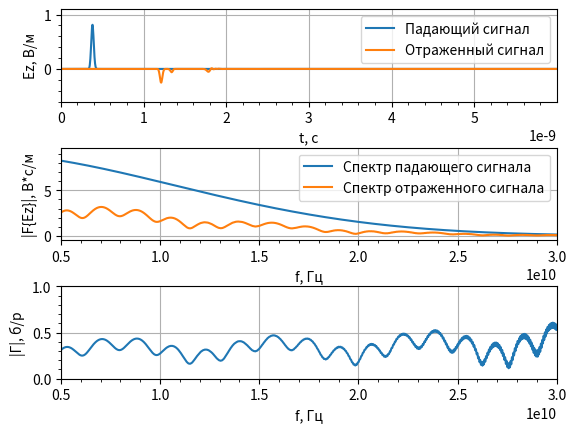

The matplotlib source for this figure:
import math
import numpy as np
from numpy.fft import fft
import matplotlib.pyplot as plt


# Функция гауссового импульса
def gauss(q, m, d_g, w_g, d_t, eps=1, mu=1, Sc=1):
    return np.sin(2*np.pi/100*(q*Sc - m*np.sqrt(eps*mu)))*np.exp(-((((q \
             - m*np.sqrt(eps*mu)/Sc) - (d_g / d_t)) / (w_g / dt)) ** 2))


# Функция - дискретизатор
def sampler(obj, d_obj: float) -> int:
    return math.floor(obj / d_obj + 0.5)

# Функция деления без деления на ноль
def devision(A, B, q = -1):
    if B == 0:
        return 0
    elif q >= 0:
        return round(A/B, q)
    else:
        return A/B


# Параметры моделирования
# Волновое сопротивление свободного пространства
W0 = 120.0 * np.pi

# Число Куранта
Sc = 1.0

# Скорость света
c = 299792458.0

# Размер области моделирования в метрах
maxSize_m = 0.8
# Дискрет по пространству
dx = 1e-3
# Размер облести моделирования в отсчетах
maxSize = math.floor(maxSize_m / dx + 0.5)

# Параметры слоев
# Отступ до начала слоев
d0_m = 0.2
# Толщина первого слоя
d1_m = 0.01
# Толщина второго слоя
d2_m = 0.03
# Отсчет начала первого слоя
posL1min = sampler(d0_m, dx)
# Отсчет начала второго слоя
posL2min = sampler(d0_m + d1_m, dx)
# Отсчет начала третьего слоя
posL3min = sampler(d0_m + d1_m + d2_m, dx)

# Параметры среды
# Диэлектрические проницаемости
eps = np.ones(maxSize)
eps[posL1min:posL2min] = 3.5
eps[posL2min:posL3min] = 4.8
eps[posL3min:] = 6.5
# Магнитная проничаемость
mu = 1.0

# Время расчета в секундах
maxTime_s = 100e-9
# Дискрет по времени
dt = Sc * dx / c
# Время расчета в отсчетах
maxTime = sampler(maxTime_s, dt)
# временна сетка
tlist = np.arange(0, maxTime * dt, dt)

# Шаг по частоте
df = 1.0 / (maxTime * dt)
print(df)
# Частотная сетка
flist = np.arange(0, maxTime * df, df)

# Параметры гауссова сигнала
# Уровень ослабления в начальный момент времени
A_0 = 100
# Уровень ослабления на частоте F_max
A_max = 100
# Ширина спектра по уровню 0.01
F_max = 30e9
# Параметр "ширины" импульса
wg = np.sqrt(np.log(A_max)) / (np.pi * F_max)
# Параметр "задержки" импульса
dg = wg * np.sqrt(np.log(A_0))

# Положение источника в метрах
sourcePos_m = 0.1
# Положение источника в отсчетах
sourcePos = math.floor(sourcePos_m / dx + 0.5)

# Положение датчика в метрах
probe1Pos_m = 0.05
# Положение датчика в отсчетах
probe1Pos = sampler(probe1Pos_m, dx)
# Инициализация датчика
probe1Ez = np.zeros(maxTime)

# Инициализация полей
Ez = np.zeros(maxSize)
Hy = np.zeros(maxSize - 1)
# Массив, содержащий падающий сигнал
Ez0 = np.zeros(maxTime)

# Вспомогательные коэффициенты
# для расчета граничных условий
Sc1 = Sc / np.sqrt(mu * eps)
k1 = -1 / (1 / Sc1 + 2 + Sc1)
k2 = 1 / Sc1 - 2 + Sc1
k3 = 2 * (Sc1 - 1 / Sc1)
k4 = 4 * (1 / Sc1 + Sc1)
# хранение полей за предыдущие
# отсчеты времени
# Слева
oldEzL1 = np.zeros(3)
oldEzL2 = np.zeros(3)
# Справа
oldEzR1 = np.zeros(3)
oldEzR2 = np.zeros(3)

# Рассчет полей
for t in range(1, maxTime):
    # Расчет компоненты поля H
    Hy = Hy + (Ez[1:] - Ez[:-1]) * Sc / (W0 * mu)

    # Источник возбуждения с использованием метода
    # Total Field / Scattered Field
    Hy[sourcePos - 1] -= (Sc / W0) * \
                         gauss(t, sourcePos, dg, wg, dt,
                               eps=eps[sourcePos], mu=mu)

    # Расчет компоненты поля E
    Ez[1:-1] = Ez[1: -1] + \
               (Hy[1:] - Hy[: -1]) * Sc * W0 / eps[1: -1]

    # Источник возбуждения с использованием метода
    # Total Field / Scattered Field
    Ez0[t] = Sc * gauss(t + 1, sourcePos, dg, wg, dt,
                          eps=eps[sourcePos], mu=mu)
    Ez[sourcePos] += Ez0[t]

    # Граничные условия для поля E
    # Слева
    Ez[0] = (k1[0] * (k2[0] * (Ez[2] + oldEzL2[0]) +
                      k3[0] * (oldEzL1[0] + oldEzL1[2] - 
                               Ez[1] - oldEzL2[1]) -
                      k4[0] * oldEzL1[1]) - oldEzL2[2])
    oldEzL2[:] = oldEzL1[:]
    oldEzL1[:] = Ez[0: 3]
    # Справа
    Ez[-1] = (k1[-1] * (k2[-1] * (Ez[-3] + oldEzR2[-1]) +
                        k3[-1] * (oldEzR1[-1] + oldEzR1[-3] - 
                                  Ez[-2] - oldEzR2[-2]) -
                        k4[-1] * oldEzR1[-2]) - oldEzR2[-3])

    oldEzR2[:] = oldEzR1[:]
    oldEzR1[:] = Ez[-3:]

    # Регистрация поля в датчике
    probe1Ez[t] = Ez[probe1Pos]

# Расчет спектра зарегистрированного сигнала
Ez1Spec = np.abs(fft(probe1Ez))
Ez0Spec = np.abs(fft(Ez0))
Gamma = [devision(Ez1Spec[n], Ez0Spec[n]) \
         for n in range(0, len(Ez1Spec))]

# Отображение графиков
fig, (ax1, ax2, ax3) = plt.subplots(3, 1)
# Сигналы
ax1.set_xlim(0, 0.06 * maxTime * dt)
ax1.set_ylim(-0.6, 1.1)
ax1.set_xlabel('t, с')
ax1.set_ylabel('Ez, В/м')
ax1.plot(tlist, Ez0)
ax1.plot(tlist, probe1Ez)
ax1.legend(['Падающий сигнал',
           'Отраженный сигнал'],
          loc='upper right')
ax1.minorticks_on()
ax1.grid()

Fmax = 30e9
Fmin = 5e9
# Спектры сигналов
ax2.set_xlim(Fmin ,  Fmax)
ax2.set_xlabel('f, Гц')
ax2.set_ylabel('|F{Ez}|, В*с/м')
ax2.plot(flist, Ez0Spec)
ax2.plot(flist, Ez1Spec)
ax2.legend(['Спектр падающего сигнала',
           'Спектр отраженного сигнала'],
          loc='upper right')
ax2.minorticks_on()
ax2.grid()
# Коэффициент отражения
ax3.set_xlim(Fmin,Fmax)
ax3.set_ylim(0, 1.0)
ax3.set_xlabel('f, Гц')
ax3.set_ylabel('|Г|, б/р')
ax3.plot(flist, Gamma)
ax3.minorticks_on()
ax3.grid()

plt.subplots_adjust(hspace=0.5)
plt.show()
